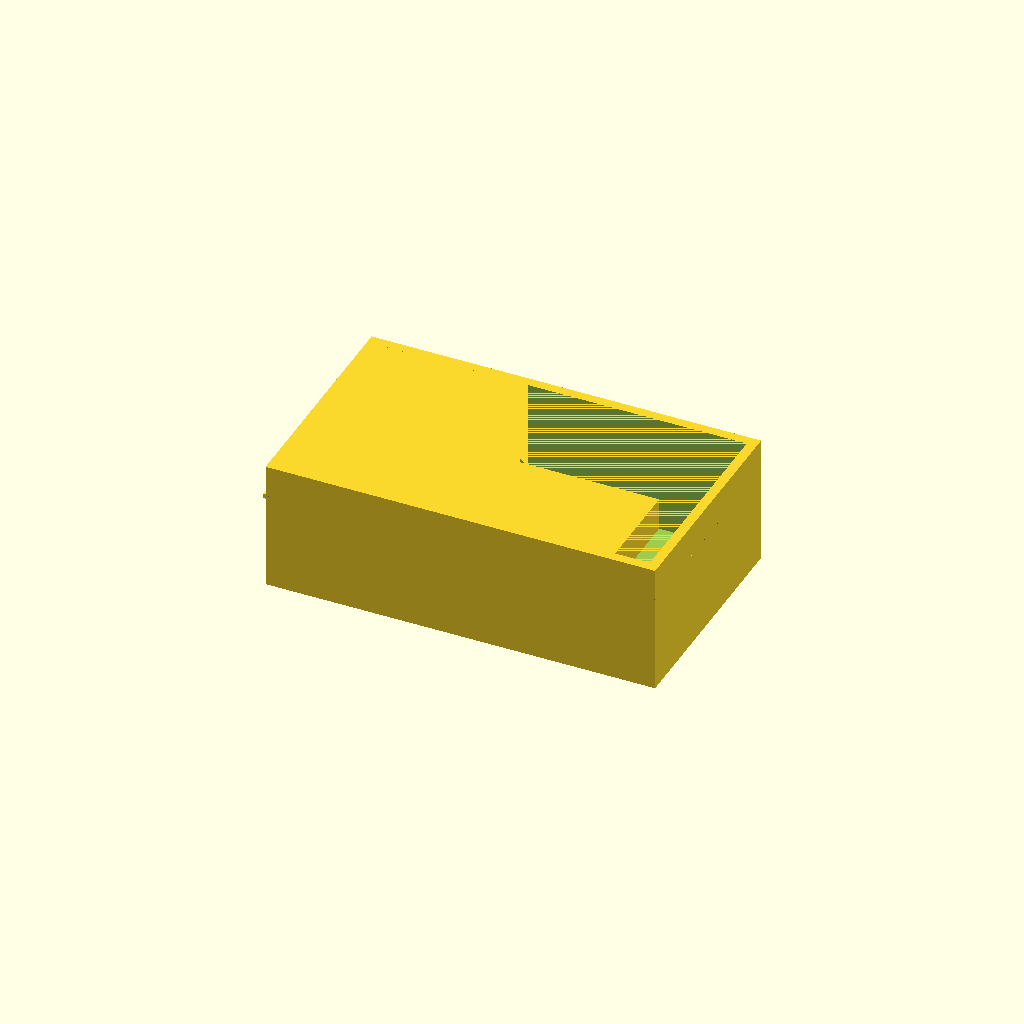
Cell 1: the model at its default parameters.
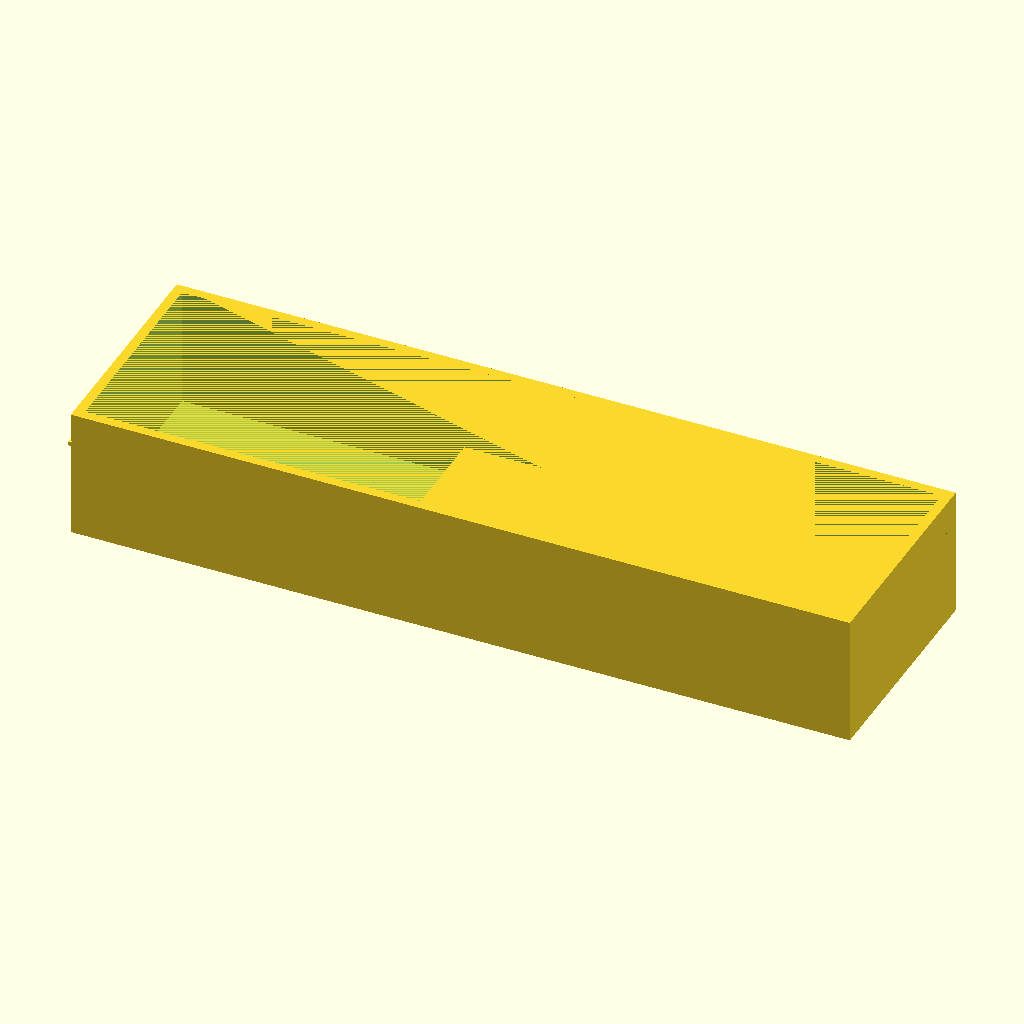
Cell 2: the same model with outer_x = 240.
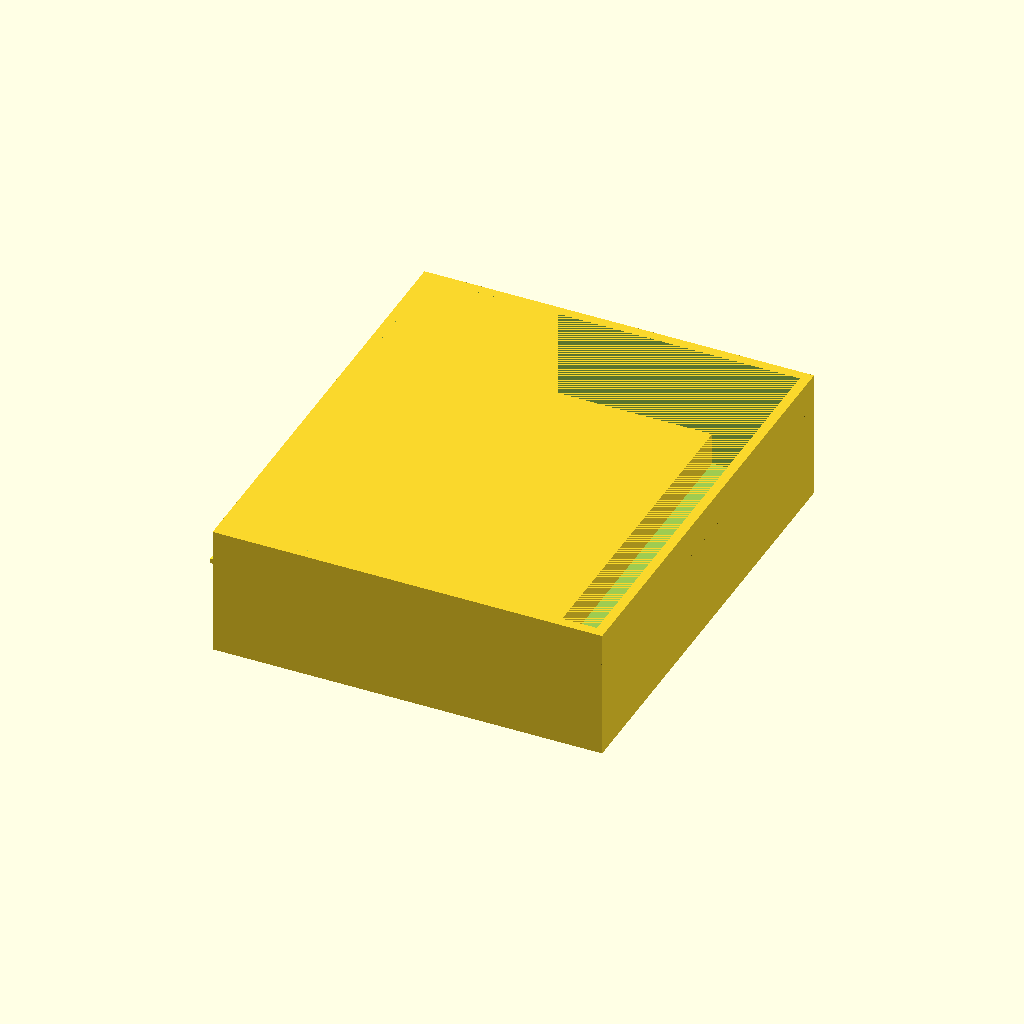
Cell 3: the same model with outer_y = 140.
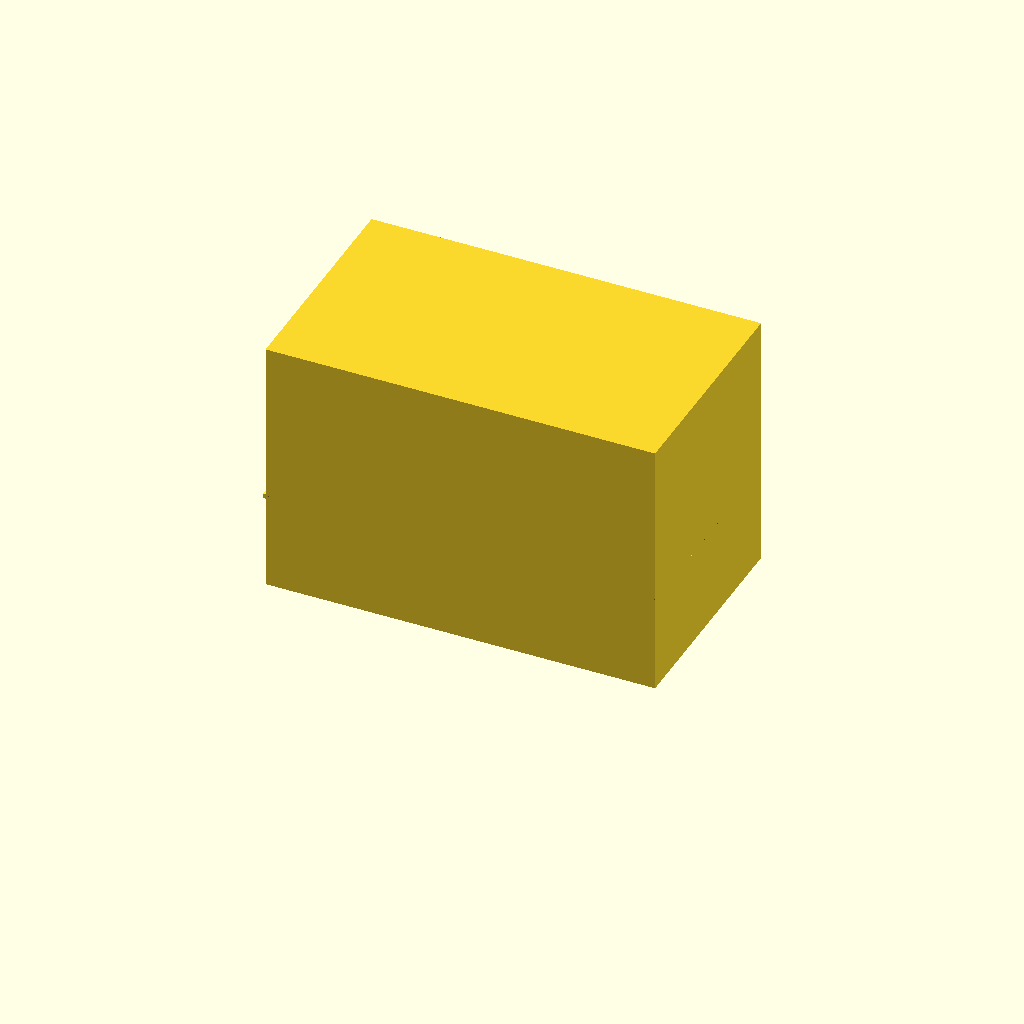
Cell 4: the same model with outer_z = 80.
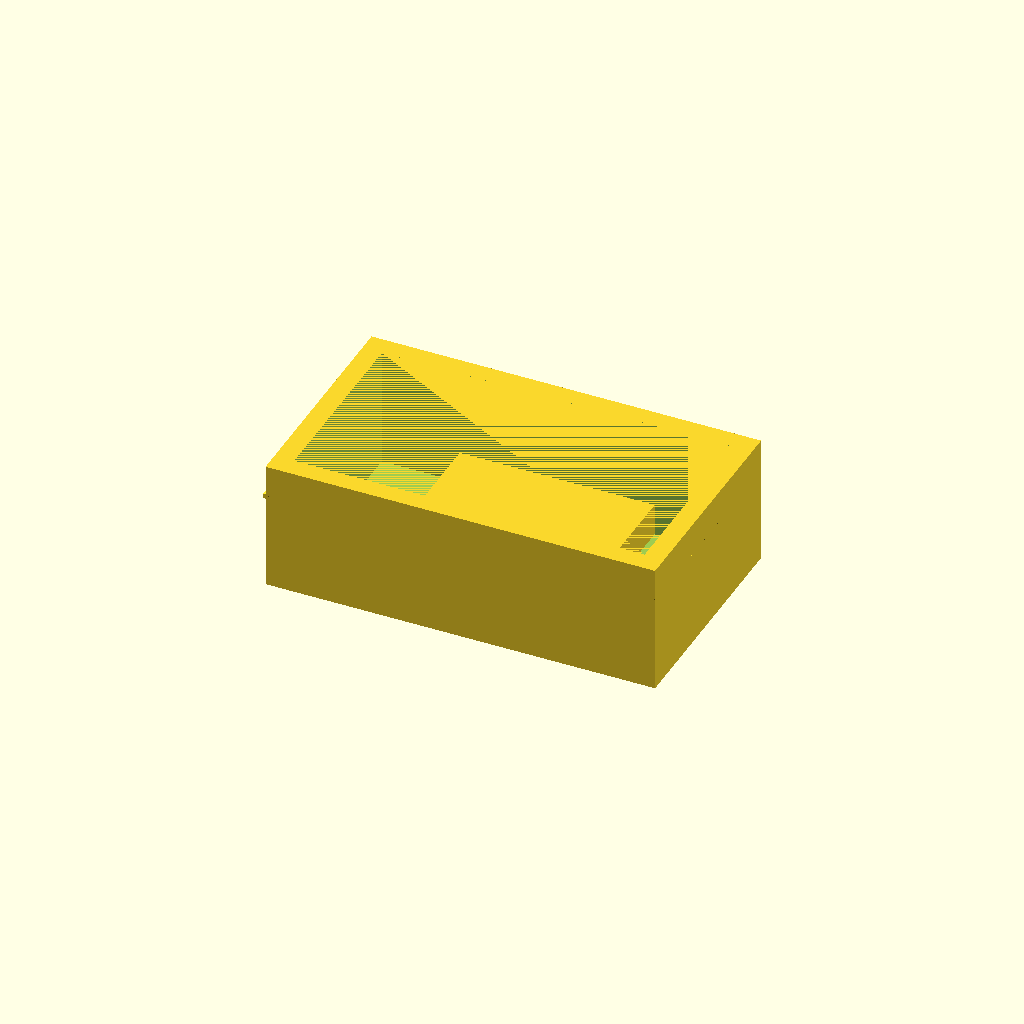
Cell 5 — wall_thick set to 6, the other parameters unchanged.
One fixed orthographic camera (rotation 55°, 0°, 25°; colour scheme Cornfield) for every cell.
OpenSCAD source file bench/results/main-tiiny/code/tiiny_deepreinforce-ai_Ornith-1.0-35B/mini_gel_tank_s0_a2.scad:
// --- Buffer tank for mini horizontal gel-electrophoresis box ---
// Print orientation: resting on XY plane at z = 0, building upward (+Z)
// Centre on origin in X and Y

// Outer dimensions
outer_x = 120;       // mm, outer length in X
outer_y = 70;         // mm, outer width in Y
outer_z = 40;         // mm, outer height in Z

// Wall and floor thickness
wall_thick = 3;       // mm, wall thickness
floor_thick = 3;      // mm, floor thickness

// Gel platform
platform_length = 60; // mm, length in X (centred)
platform_top_z = 13;  // mm, top of platform above inner floor (z = 13)
platform_thickness = platform_top_z - floor_thick; // 10 mm thick platform

// Electrode wire holes
wire_hole_dia = 2;    // mm, diameter of wire holes
wire_hole_z = 30;     // mm, height of wire holes

// Inner dimensions
inner_x = outer_x - 2 * wall_thick;
inner_y = outer_y - 2 * wall_thick;

// Platform half-lengths
plat_half_x = platform_length / 2;

// Build the tank
module tank() {
    union() {
        // Tank walls and floor (hollow box, open at top)
        difference() {
            // Outer block (centered on origin)
            translate([-outer_x/2, -outer_y/2, 0]) {
                cube([outer_x, outer_y, outer_z], center = false);
            }
            
            // Inner cavity (open at top, centered)
            translate([-inner_x/2, -inner_y/2, floor_thick]) {
                cube([inner_x, inner_y, outer_z - floor_thick], center = false);
            }
        }
        
        // Gel platform (solid, centered in X and Y)
        translate([-plat_half_x, -inner_y/2, floor_thick]) {
            cube([platform_length, inner_y, platform_thickness], center = false);
        }
    }
    
    // Drill electrode wire holes through end walls (X ends) at y = 0
    for (x_pos = [0, outer_x - 1]) {
        translate([x_pos - outer_x/2, 0, wire_hole_z]) {
            rotate([90, 0, 0]) {
                cylinder(d = wire_hole_dia, h = outer_y + 0.1, center = true);
            }
        }
    }
}

tank();
Parameter table extracted from the source (name, type, default, range or options):
outer_x: number, default 120
outer_y: number, default 70
outer_z: number, default 40
wall_thick: number, default 3
floor_thick: number, default 3
platform_length: number, default 60
platform_top_z: number, default 13
wire_hole_dia: number, default 2
wire_hole_z: number, default 30
